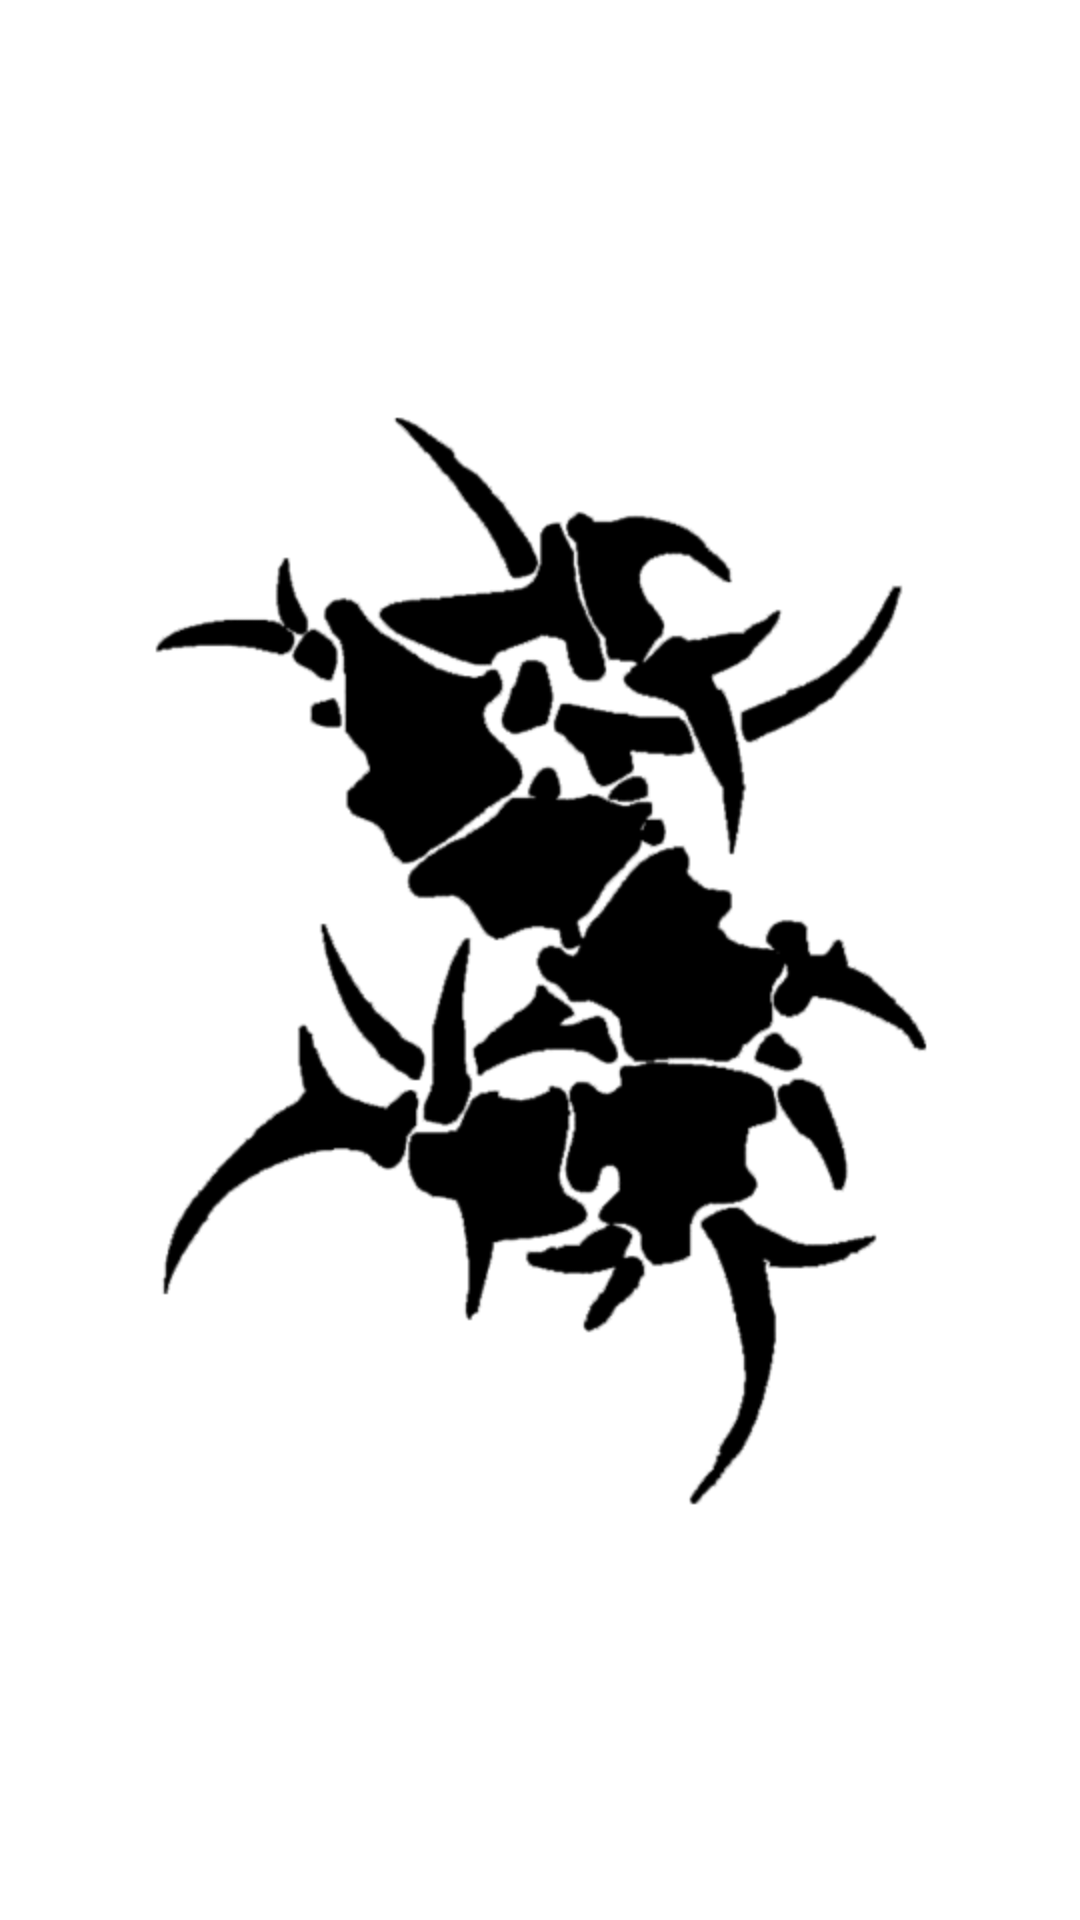

Produce the Android XML layout that renders to this screen, including the resource entries it uses.
<!-- AndroidManifest.xml: application theme Theme.Appserba -->
<!-- res/layout/fragment_splash.xml -->
<?xml version="1.0" encoding="utf-8"?>
<layout xmlns:android="http://schemas.android.com/apk/res/android"
    xmlns:tools="http://schemas.android.com/tools">

    <data>
        <variable
            name="viewModel"
            type="com.example.appserba.ui.auth.AuthViewModel" />
    </data>

    <androidx.coordinatorlayout.widget.CoordinatorLayout
        android:layout_width="match_parent"
        android:layout_height="match_parent"
        tools:context=".ui.auth.SplashFragment">

        <androidx.constraintlayout.widget.ConstraintLayout
            android:layout_width="match_parent"
            android:layout_height="match_parent">
            
            <ImageView
                android:layout_width="match_parent"
                android:layout_height="match_parent"
                android:scaleType="centerCrop"
                android:src="@drawable/bg_splash"/>

        </androidx.constraintlayout.widget.ConstraintLayout>

    </androidx.coordinatorlayout.widget.CoordinatorLayout>
</layout>
<!-- resources referenced by this layout -->
<resources>
  <!-- drawable bg_splash: png bitmap (drawable, 82023 bytes) -->
  <style name="Theme.Appserba" parent="Theme.MaterialComponents.DayNight.DarkActionBar">
          
          <item name="colorPrimary">@color/purple_500</item>
          <item name="colorPrimaryVariant">@color/purple_700</item>
          <item name="colorOnPrimary">@color/white</item>
          
          <item name="colorSecondary">@color/teal_200</item>
          <item name="colorSecondaryVariant">@color/teal_700</item>
          <item name="colorOnSecondary">@color/black</item>
          
          <item name="android:statusBarColor" tools:targetApi="l">?attr/colorPrimaryVariant</item>
          
      </style>
  <!-- not gathered from this repository: default colours our renderer supplied (Android Studio template values) -->
  <color name="purple_500">#FF6200EE</color>
  <color name="purple_700">#FF3700B3</color>
  <color name="teal_200">#FF03DAC5</color>
  <color name="teal_700">#FF018786</color>
  <color name="black">#FF000000</color>
  <color name="white">#FFFFFFFF</color>
</resources>
